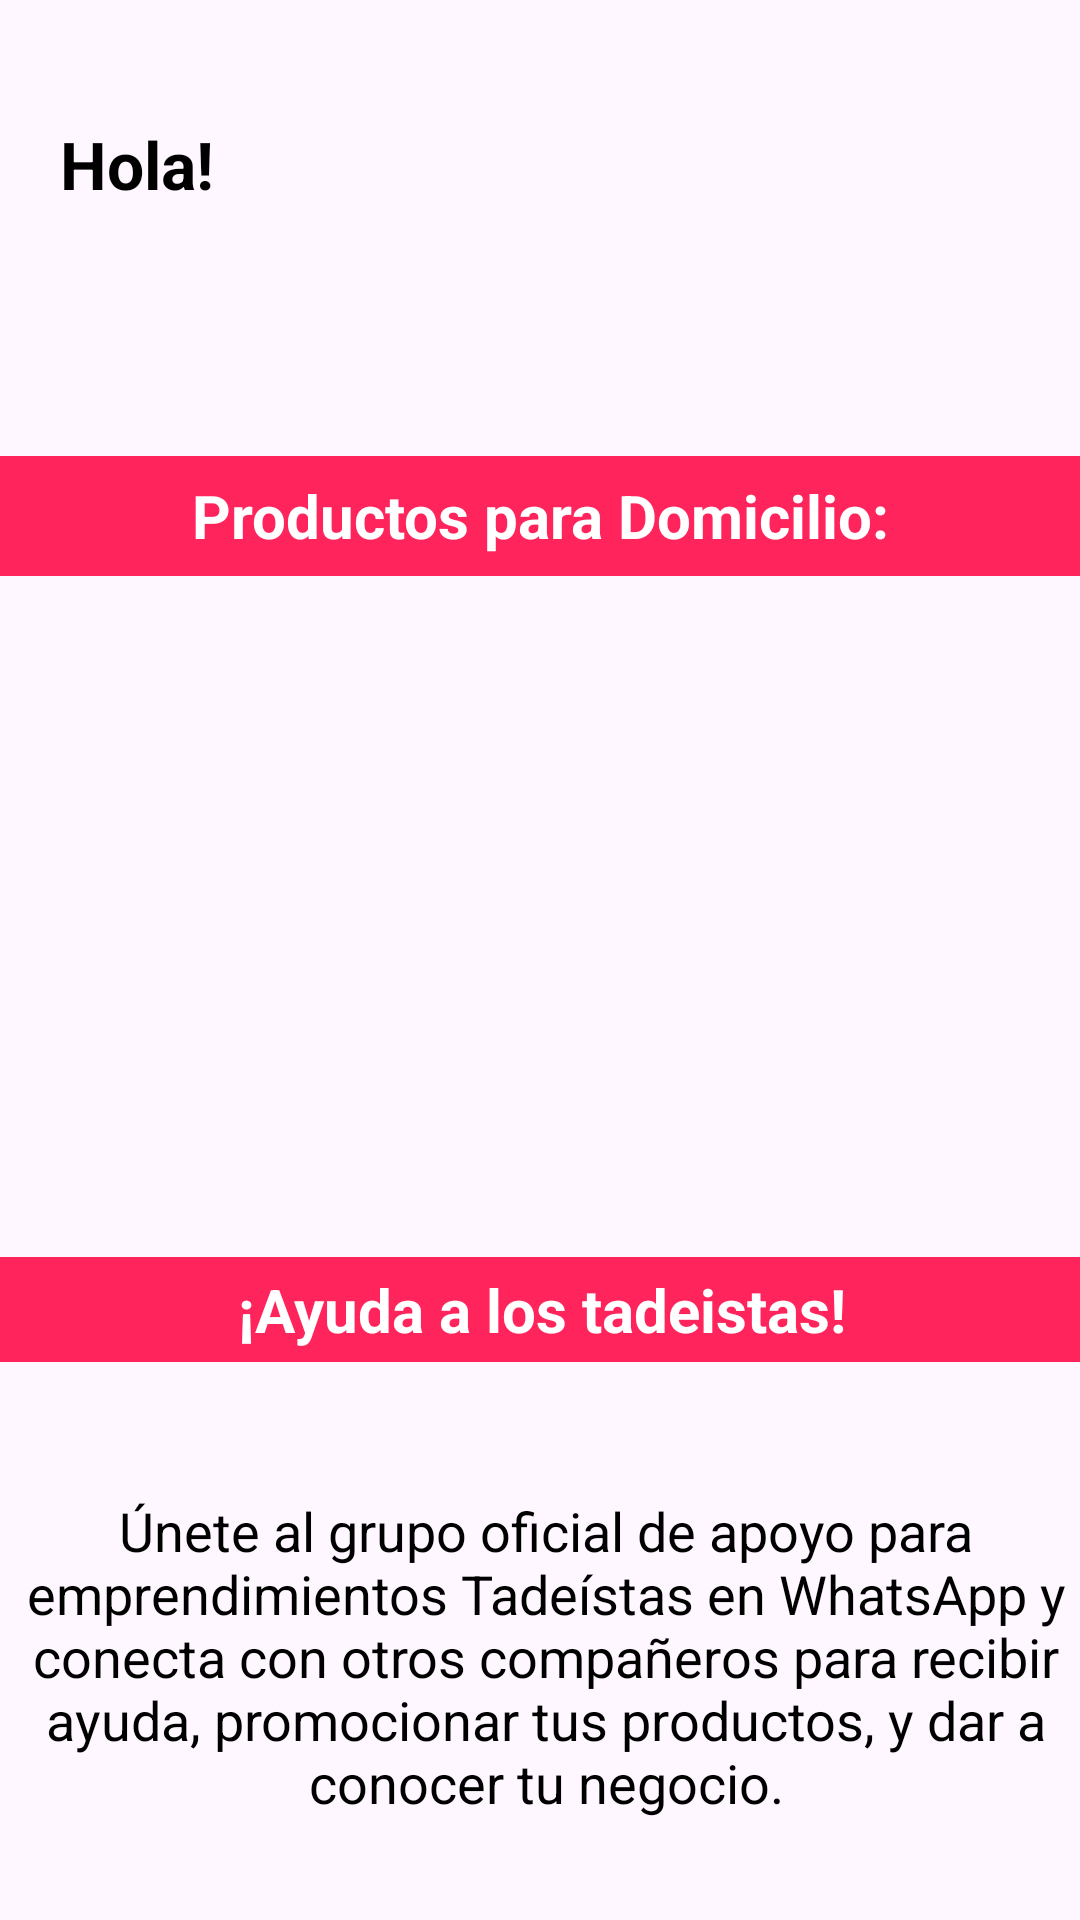

Layout XML and referenced resources for this Android screen:
<!-- AndroidManifest.xml: application theme Theme.UtadeliciasApp -->
<!-- res/layout/fragment_productos_cliente.xml -->
<?xml version="1.0" encoding="utf-8"?>
<FrameLayout xmlns:android="http://schemas.android.com/apk/res/android"
    xmlns:app="http://schemas.android.com/apk/res-auto"
    xmlns:tools="http://schemas.android.com/tools"
    android:layout_width="match_parent"
    android:layout_height="match_parent"
    tools:context=".productos_cliente"
    android:background="@drawable/fondo">

    

    <androidx.constraintlayout.widget.ConstraintLayout
        android:layout_width="match_parent"
        android:layout_height="match_parent">

        <TextView
            android:id="@+id/tvTitlePoducts"
            android:layout_width="match_parent"
            android:layout_height="40dp"
            android:layout_marginStart="0dp"
            android:layout_marginTop="152dp"
            android:background="@color/colorSecondary"
            android:gravity="center"
            android:text="Productos para Domicilio:"
            android:textColor="@color/white"
            android:textSize="20sp"
            android:textStyle="bold"
            app:layout_constraintStart_toStartOf="parent"
            app:layout_constraintTop_toTopOf="parent" />

        <androidx.recyclerview.widget.RecyclerView
            android:id="@+id/rvproductsCliente"
            android:layout_width="370dp"
            android:layout_height="155dp"
            android:layout_marginStart="20dp"
            android:layout_marginTop="24dp"
            android:orientation="horizontal"
            app:layout_constraintStart_toStartOf="parent"
            app:layout_constraintTop_toBottomOf="@+id/tvTitlePoducts" />

        <TextView
            android:id="@+id/tvUser"
            android:layout_width="369dp"
            android:layout_height="38dp"
            android:layout_marginStart="20dp"
            android:layout_marginTop="72dp"
            android:textColor="@color/black"
            android:textSize="22sp"
            android:textStyle="bold"
            app:layout_constraintStart_toStartOf="parent"
            app:layout_constraintTop_toTopOf="parent"
            tools:text="Nombre del pinche usuario" />

        <TextView
            android:id="@+id/tvHola"
            android:layout_width="81dp"
            android:layout_height="34dp"
            android:layout_marginStart="20dp"
            android:layout_marginTop="40dp"
            android:text="Hola!"
            android:textColor="@color/black"
            android:textSize="22sp"
            android:textStyle="bold"
            app:layout_constraintStart_toStartOf="parent"
            app:layout_constraintTop_toTopOf="parent" />

        <TextView
            android:id="@+id/tvTadeistas"
            android:layout_width="411dp"
            android:layout_height="35dp"
            android:layout_marginTop="48dp"
            android:background="@color/colorSecondary"
            android:gravity="center"
            android:text="¡Ayuda a los tadeistas!"
            android:textColor="@color/white"
            android:textSize="20sp"
            android:textStyle="bold"
            app:layout_constraintEnd_toEndOf="parent"
            app:layout_constraintStart_toStartOf="parent"
            app:layout_constraintTop_toBottomOf="@+id/rvproductsCliente" />

        <TextView
            android:id="@+id/descripcion"
            android:layout_width="match_parent"
            android:layout_height="wrap_content"
            android:layout_marginStart="4dp"
            android:layout_marginTop="44dp"
            android:gravity="center"
            android:text="Únete al grupo oficial de apoyo para emprendimientos Tadeístas en WhatsApp y conecta con otros compañeros para recibir ayuda, promocionar tus productos, y dar a conocer tu negocio."
            android:textColor="@color/black"
            android:textSize="18sp"
            app:layout_constraintStart_toStartOf="parent"
            app:layout_constraintTop_toBottomOf="@+id/tvTadeistas" />

        <Button
            android:id="@+id/btnWhatsApp"
            android:layout_width="wrap_content"
            android:layout_height="wrap_content"
            android:layout_marginStart="72dp"
            android:layout_marginTop="40dp"
            android:backgroundTint="@color/teal_200"
            android:text="Unirse al Grupo de WhatsApp"
            android:textColor="@android:color/black"
            android:textSize="18sp"
            app:layout_constraintStart_toStartOf="parent"
            app:layout_constraintTop_toBottomOf="@+id/descripcion" />

    </androidx.constraintlayout.widget.ConstraintLayout>

</FrameLayout>
<!-- resources referenced by this layout -->
<resources>
  <color name="black">#FF000000</color>
  <color name="colorSecondary">#ff245b</color>
  <color name="teal_200">#A4ECEB</color>
  <color name="white">#FFFFFFFF</color>
  <style name="Theme.UtadeliciasApp" parent="Theme.MaterialComponents.DayNight.NoActionBar">
          
          <item name="colorPrimary">@color/colorPrimary</item>
          <item name="colorPrimaryVariant">@color/colorPrimaryDark</item>
          <item name="colorOnPrimary">@color/white</item>
          
          <item name="colorSecondary">@color/colorSecondary</item>
          <item name="colorSecondaryVariant">@color/colorSecondaryDark</item>
          <item name="colorOnSecondary">@color/white</item>
          
          <item name="android:statusBarColor">?attr/colorPrimaryVariant</item>
          
      </style>
  <color name="colorPrimary">#00a7c0</color>
  <color name="colorPrimaryDark">#006575</color>
  <color name="colorSecondaryDark">#cc1c48</color>
</resources>
